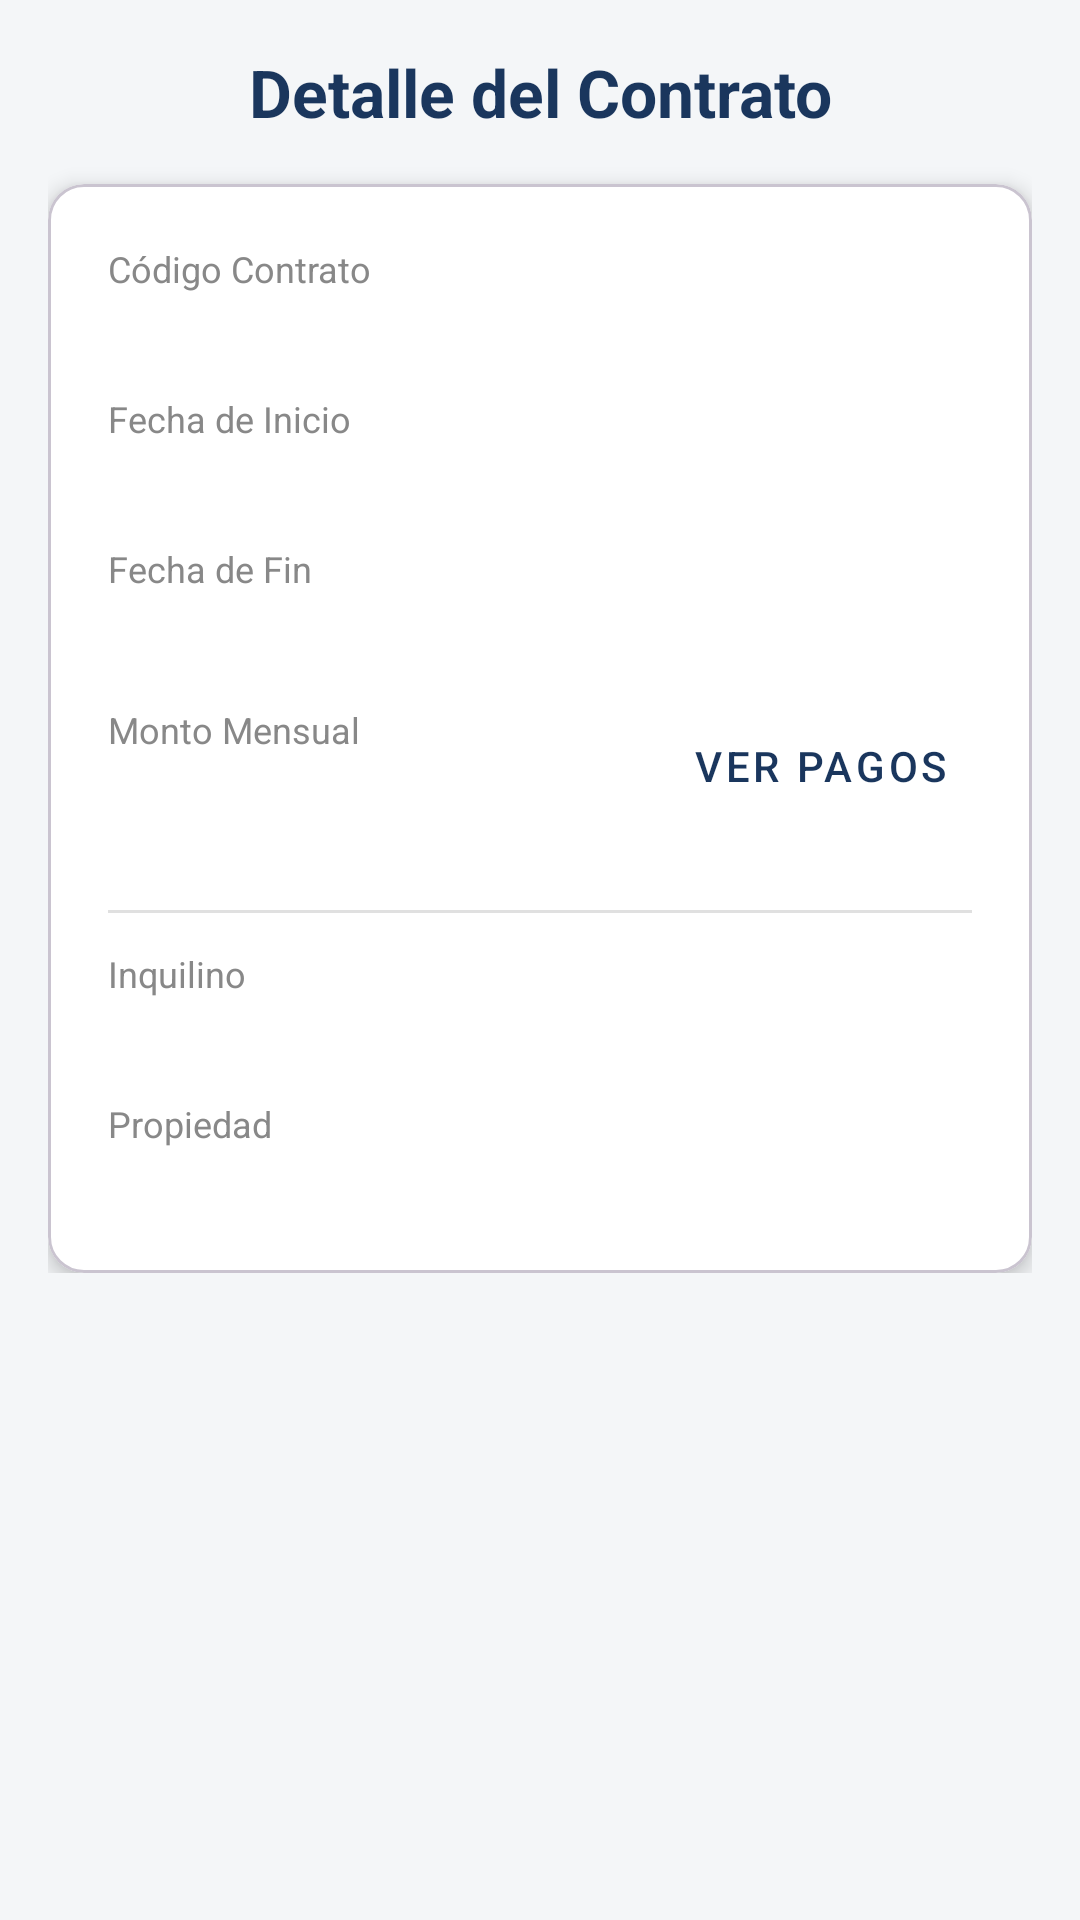

Reconstruct the res/layout file that produces this screen, plus the resources it refers to.
<!-- AndroidManifest.xml: application theme Theme.Tp_InmobiliariaCELi -->
<!-- res/layout/fragment_contrato_detalle.xml -->
<?xml version="1.0" encoding="utf-8"?>
<ScrollView xmlns:android="http://schemas.android.com/apk/res/android"
    xmlns:app="http://schemas.android.com/apk/res-auto"
    xmlns:tools="http://tools.android.com/tools"
    android:layout_width="match_parent"
    android:layout_height="match_parent"
    android:background="#F4F6F8">

    <LinearLayout
        android:layout_width="match_parent"
        android:layout_height="wrap_content"
        android:orientation="vertical"
        android:padding="16dp">

        <TextView
            android:layout_width="match_parent"
            android:layout_height="wrap_content"
            android:text="Detalle del Contrato"
            android:textSize="22sp"
            android:textStyle="bold"
            android:textColor="@color/colorPrimary"
            android:gravity="center"
            android:layout_marginBottom="16dp" />

        <com.google.android.material.card.MaterialCardView
            android:layout_width="match_parent"
            android:layout_height="wrap_content"
            app:cardCornerRadius="12dp"
            app:cardElevation="4dp"
            app:cardBackgroundColor="@color/white">

            <LinearLayout
                android:layout_width="match_parent"
                android:layout_height="wrap_content"
                android:orientation="vertical"
                android:padding="20dp">

                
                <TextView
                    android:layout_width="wrap_content"
                    android:layout_height="wrap_content"
                    android:text="Código Contrato"
                    android:textSize="12sp"
                    android:textColor="#888888"/>

                <TextView
                    android:id="@+id/tvContratoCodigo"
                    android:layout_width="wrap_content"
                    android:layout_height="wrap_content"
                    android:textSize="16sp"
                    android:textStyle="bold"
                    android:textColor="@color/black"
                    android:layout_marginBottom="12dp"
                    tools:text="45"/>

                
                <TextView
                    android:layout_width="wrap_content"
                    android:layout_height="wrap_content"
                    android:text="Fecha de Inicio"
                    android:textSize="12sp"
                    android:textColor="#888888"/>

                <TextView
                    android:id="@+id/tvContratoFechaInicio"
                    android:layout_width="wrap_content"
                    android:layout_height="wrap_content"
                    android:textSize="16sp"
                    android:textStyle="bold"
                    android:textColor="@color/black"
                    android:layout_marginBottom="12dp"
                    tools:text="01/01/2026"/>

                
                <TextView
                    android:layout_width="wrap_content"
                    android:layout_height="wrap_content"
                    android:text="Fecha de Fin"
                    android:textSize="12sp"
                    android:textColor="#888888"/>

                <TextView
                    android:id="@+id/tvContratoFechaFin"
                    android:layout_width="wrap_content"
                    android:layout_height="wrap_content"
                    android:textSize="16sp"
                    android:textStyle="bold"
                    android:textColor="@color/black"
                    android:layout_marginBottom="12dp"
                    tools:text="01/01/2028"/>

                
                <LinearLayout
                    android:layout_width="match_parent"
                    android:layout_height="wrap_content"
                    android:orientation="horizontal"
                    android:gravity="center_vertical"
                    android:layout_marginBottom="12dp">

                    
                    <LinearLayout
                        android:layout_width="0dp"
                        android:layout_height="wrap_content"
                        android:layout_weight="1"
                        android:orientation="vertical">

                        <TextView
                            android:layout_width="wrap_content"
                            android:layout_height="wrap_content"
                            android:text="Monto Mensual"
                            android:textSize="12sp"
                            android:textColor="#888888"/>

                        <TextView
                            android:id="@+id/tvContratoMonto"
                            android:layout_width="wrap_content"
                            android:layout_height="wrap_content"
                            android:textSize="18sp"
                            android:textStyle="bold"
                            android:textColor="@color/colorSecondary"
                            tools:text="$ 150.000"/>
                    </LinearLayout>

                    
                    <com.google.android.material.button.MaterialButton
                        android:id="@+id/btnVerPagosContrato"
                        style="@style/Widget.MaterialComponents.Button.TextButton"
                        android:layout_width="wrap_content"
                        android:layout_height="wrap_content"
                        android:text="Ver Pagos"
                        android:textColor="@color/colorPrimary"
                        app:rippleColor="@color/colorSecondary" />
                </LinearLayout>

                
                <View
                    android:layout_width="match_parent"
                    android:layout_height="1dp"
                    android:background="#E0E0E0"
                    android:layout_marginTop="12dp"
                    android:layout_marginBottom="12dp"/>

                
                <TextView
                    android:layout_width="wrap_content"
                    android:layout_height="wrap_content"
                    android:text="Inquilino"
                    android:textSize="12sp"
                    android:textColor="#888888"/>

                <TextView
                    android:id="@+id/tvContratoInquilino"
                    android:layout_width="wrap_content"
                    android:layout_height="wrap_content"
                    android:textSize="16sp"
                    android:textStyle="bold"
                    android:textColor="@color/black"
                    android:layout_marginBottom="12dp"
                    tools:text="Juan Pérez"/>

                
                <TextView
                    android:layout_width="wrap_content"
                    android:layout_height="wrap_content"
                    android:text="Propiedad"
                    android:textSize="12sp"
                    android:textColor="#888888"/>

                <TextView
                    android:id="@+id/tvContratoInmueble"
                    android:layout_width="wrap_content"
                    android:layout_height="wrap_content"
                    android:textSize="16sp"
                    android:textStyle="bold"
                    android:textColor="@color/black"
                    tools:text="Av. Illia 450"/>

            </LinearLayout>
        </com.google.android.material.card.MaterialCardView>
    </LinearLayout>
</ScrollView>
<!-- resources referenced by this layout -->
<resources>
  <color name="black">#FF000000</color>
  <color name="colorPrimary">#1A365D</color>
  <color name="colorSecondary">#D4AF37</color>
  <color name="white">#FFFFFFFF</color>
  <style name="Theme.Tp_InmobiliariaCELi" parent="Base.Theme.Tp_InmobiliariaCELi" />
  <style name="Base.Theme.Tp_InmobiliariaCELi" parent="Theme.Material3.DayNight.NoActionBar">
          
          
      </style>
</resources>
